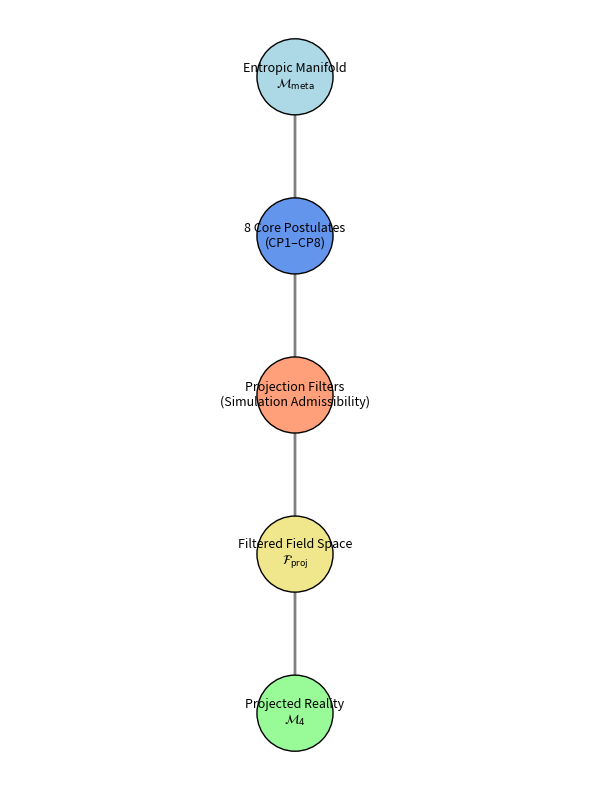

Reproduce this figure in Python.
import matplotlib.pyplot as plt
import networkx as nx

# Node definitions
nodes = {
    "meta": r"Entropic Manifold" + "\n" + r"$\mathcal{M}_{\mathrm{meta}}$",
    "post": "8 Core Postulates\n(CP1–CP8)",
    "filter": "Projection Filters\n(Simulation Admissibility)",
    "fields": r"Filtered Field Space" + "\n" + r"$\mathcal{F}_{\mathrm{proj}}$",
    "reality": r"Projected Reality" + "\n" + r"$\mathcal{M}_4$"
}

# Create directed graph
G = nx.DiGraph()
G.add_nodes_from(nodes.keys())
edges = [("meta", "post"), ("post", "filter"), ("filter", "fields"), ("fields", "reality")]
G.add_edges_from(edges)

# Layout
pos = {
    "meta": (0, 4),
    "post": (0, 3),
    "filter": (0, 2),
    "fields": (0, 1),
    "reality": (0, 0)
}

# Set up figure
fig, ax = plt.subplots(figsize=(6, 8))
node_colors = ["lightblue", "cornflowerblue", "lightsalmon", "khaki", "palegreen"]

# Draw elements
nx.draw_networkx_nodes(G, pos, node_color=node_colors, node_size=3000, edgecolors='black', ax=ax)
nx.draw_networkx_edges(G, pos, arrowstyle='->', arrowsize=20, edge_color='gray', width=2, ax=ax)
nx.draw_networkx_labels(G, pos, labels=nodes, font_size=9, font_color='black', verticalalignment='center')

# Finalize
ax.set_axis_off()
plt.tight_layout()
plt.savefig("3_1_2.png")
plt.show()
